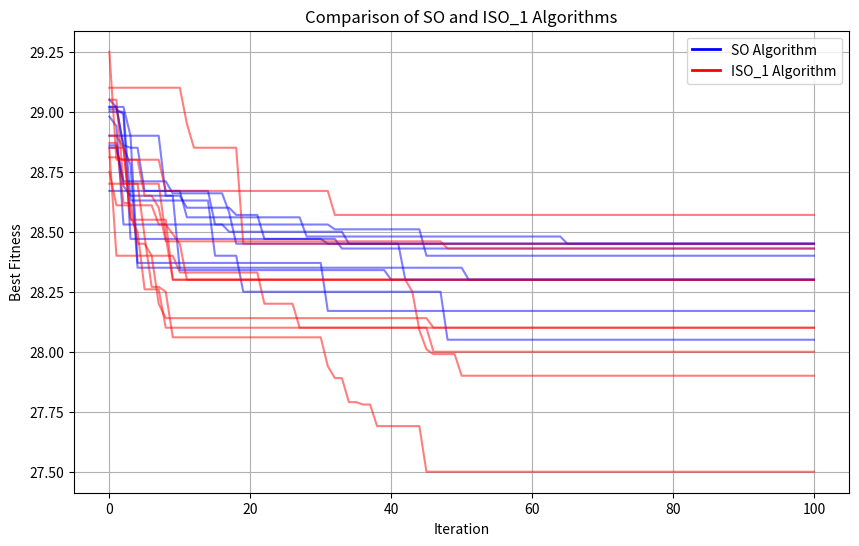

Generate this figure with matplotlib:
import matplotlib.pyplot as plt
import numpy as np

# 假设SO_data和ISO_data是二维数组，每行代表一次运行的最优适应度值，每列对应迭代次数
# 例如：
SO_data = [
[28.98, 28.94, 28.53, 28.53, 28.53, 28.53, 28.53, 28.53, 28.53, 28.53, 28.53, 28.53, 28.53, 28.53, 28.53, 28.53, 28.53, 28.53, 28.53, 28.53, 28.53, 28.53, 28.53, 28.53, 28.53, 28.53, 28.53, 28.53, 28.53, 28.53, 28.53, 28.53, 28.51, 28.51, 28.51, 28.51, 28.51, 28.51, 28.51, 28.51, 28.51, 28.51, 28.51, 28.51, 28.51, 28.4, 28.4, 28.4, 28.4, 28.4, 28.4, 28.4, 28.4, 28.4, 28.4, 28.4, 28.4, 28.4, 28.4, 28.4, 28.4, 28.4, 28.4, 28.4, 28.4, 28.4, 28.4, 28.4, 28.4, 28.4, 28.4, 28.4, 28.4, 28.4, 28.4, 28.4, 28.4, 28.4, 28.4, 28.4, 28.4, 28.4, 28.4, 28.4, 28.4, 28.4, 28.4, 28.4, 28.4, 28.4, 28.4, 28.4, 28.4, 28.4, 28.4, 28.4, 28.4, 28.4, 28.4, 28.4, 28.4]
,[29.02, 29.02, 29.02, 28.9, 28.37, 28.37, 28.37, 28.37, 28.37, 28.37, 28.37, 28.37, 28.37, 28.37, 28.37, 28.37, 28.37, 28.37, 28.37, 28.37, 28.37, 28.37, 28.37, 28.37, 28.37, 28.37, 28.37, 28.37, 28.37, 28.37, 28.37, 28.17, 28.17, 28.17, 28.17, 28.17, 28.17, 28.17, 28.17, 28.17, 28.17, 28.17, 28.17, 28.17, 28.17, 28.17, 28.17, 28.17, 28.17, 28.17, 28.17, 28.17, 28.17, 28.17, 28.17, 28.17, 28.17, 28.17, 28.17, 28.17, 28.17, 28.17, 28.17, 28.17, 28.17, 28.17, 28.17, 28.17, 28.17, 28.17, 28.17, 28.17, 28.17, 28.17, 28.17, 28.17, 28.17, 28.17, 28.17, 28.17, 28.17, 28.17, 28.17, 28.17, 28.17, 28.17, 28.17, 28.17, 28.17, 28.17, 28.17, 28.17, 28.17, 28.17, 28.17, 28.17, 28.17, 28.17, 28.17, 28.17, 28.17]
,[29.05, 29.02, 28.85, 28.78, 28.35, 28.35, 28.35, 28.35, 28.35, 28.35, 28.35, 28.35, 28.35, 28.35, 28.35, 28.35, 28.35, 28.35, 28.35, 28.35, 28.35, 28.35, 28.35, 28.35, 28.35, 28.35, 28.35, 28.35, 28.35, 28.35, 28.35, 28.35, 28.35, 28.35, 28.35, 28.35, 28.35, 28.35, 28.35, 28.35, 28.35, 28.35, 28.35, 28.35, 28.35, 28.35, 28.35, 28.35, 28.35, 28.35, 28.35, 28.3, 28.3, 28.3, 28.3, 28.3, 28.3, 28.3, 28.3, 28.3, 28.3, 28.3, 28.3, 28.3, 28.3, 28.3, 28.3, 28.3, 28.3, 28.3, 28.3, 28.3, 28.3, 28.3, 28.3, 28.3, 28.3, 28.3, 28.3, 28.3, 28.3, 28.3, 28.3, 28.3, 28.3, 28.3, 28.3, 28.3, 28.3, 28.3, 28.3, 28.3, 28.3, 28.3, 28.3, 28.3, 28.3, 28.3, 28.3, 28.3, 28.3]
,[28.9, 28.9, 28.9, 28.9, 28.9, 28.9, 28.9, 28.9, 28.65, 28.65, 28.65, 28.6, 28.6, 28.6, 28.6, 28.6, 28.6, 28.6, 28.57, 28.57, 28.57, 28.57, 28.47, 28.47, 28.47, 28.47, 28.47, 28.47, 28.47, 28.47, 28.47, 28.47, 28.47, 28.43, 28.43, 28.43, 28.43, 28.43, 28.43, 28.43, 28.43, 28.43, 28.43, 28.43, 28.43, 28.43, 28.43, 28.43, 28.43, 28.43, 28.43, 28.43, 28.43, 28.43, 28.43, 28.43, 28.43, 28.43, 28.43, 28.43, 28.43, 28.43, 28.43, 28.43, 28.43, 28.43, 28.43, 28.43, 28.43, 28.43, 28.43, 28.43, 28.43, 28.43, 28.43, 28.43, 28.43, 28.43, 28.43, 28.43, 28.43, 28.43, 28.43, 28.43, 28.43, 28.43, 28.43, 28.43, 28.43, 28.43, 28.43, 28.43, 28.43, 28.43, 28.43, 28.43, 28.43, 28.43, 28.43, 28.43, 28.43]
,[28.86, 28.86, 28.69, 28.65, 28.65, 28.65, 28.65, 28.65, 28.65, 28.65, 28.34, 28.34, 28.34, 28.34, 28.34, 28.34, 28.34, 28.34, 28.34, 28.34, 28.34, 28.34, 28.34, 28.34, 28.34, 28.34, 28.34, 28.34, 28.34, 28.34, 28.34, 28.34, 28.34, 28.34, 28.34, 28.34, 28.34, 28.34, 28.34, 28.34, 28.3, 28.3, 28.3, 28.3, 28.3, 28.3, 28.3, 28.3, 28.3, 28.3, 28.3, 28.3, 28.3, 28.3, 28.3, 28.3, 28.3, 28.3, 28.3, 28.3, 28.3, 28.3, 28.3, 28.3, 28.3, 28.3, 28.3, 28.3, 28.3, 28.3, 28.3, 28.3, 28.3, 28.3, 28.3, 28.3, 28.3, 28.3, 28.3, 28.3, 28.3, 28.3, 28.3, 28.3, 28.3, 28.3, 28.3, 28.3, 28.3, 28.3, 28.3, 28.3, 28.3, 28.3, 28.3, 28.3, 28.3, 28.3, 28.3, 28.3, 28.3]
,[28.85, 28.85, 28.71, 28.71, 28.71, 28.71, 28.71, 28.71, 28.71, 28.66, 28.66, 28.66, 28.66, 28.66, 28.66, 28.66, 28.66, 28.58, 28.45, 28.45, 28.45, 28.45, 28.45, 28.45, 28.45, 28.45, 28.45, 28.45, 28.45, 28.45, 28.45, 28.45, 28.45, 28.45, 28.45, 28.45, 28.45, 28.45, 28.45, 28.45, 28.45, 28.45, 28.45, 28.45, 28.45, 28.45, 28.45, 28.45, 28.45, 28.45, 28.45, 28.45, 28.45, 28.45, 28.45, 28.45, 28.45, 28.45, 28.45, 28.45, 28.45, 28.45, 28.45, 28.45, 28.45, 28.45, 28.45, 28.45, 28.45, 28.45, 28.45, 28.45, 28.45, 28.45, 28.45, 28.45, 28.45, 28.45, 28.45, 28.45, 28.45, 28.45, 28.45, 28.45, 28.45, 28.45, 28.45, 28.45, 28.45, 28.45, 28.45, 28.45, 28.45, 28.45, 28.45, 28.45, 28.45, 28.45, 28.45, 28.45, 28.45]
,[29.0, 29.0, 29.0, 28.63, 28.63, 28.63, 28.63, 28.63, 28.63, 28.63, 28.63, 28.63, 28.63, 28.63, 28.63, 28.4, 28.4, 28.4, 28.4, 28.25, 28.25, 28.25, 28.25, 28.25, 28.25, 28.25, 28.25, 28.25, 28.25, 28.25, 28.25, 28.25, 28.25, 28.25, 28.25, 28.25, 28.25, 28.25, 28.25, 28.25, 28.25, 28.25, 28.25, 28.25, 28.25, 28.25, 28.25, 28.25, 28.05, 28.05, 28.05, 28.05, 28.05, 28.05, 28.05, 28.05, 28.05, 28.05, 28.05, 28.05, 28.05, 28.05, 28.05, 28.05, 28.05, 28.05, 28.05, 28.05, 28.05, 28.05, 28.05, 28.05, 28.05, 28.05, 28.05, 28.05, 28.05, 28.05, 28.05, 28.05, 28.05, 28.05, 28.05, 28.05, 28.05, 28.05, 28.05, 28.05, 28.05, 28.05, 28.05, 28.05, 28.05, 28.05, 28.05, 28.05, 28.05, 28.05, 28.05, 28.05, 28.05]
,[28.67, 28.67, 28.67, 28.67, 28.67, 28.67, 28.67, 28.67, 28.67, 28.67, 28.67, 28.67, 28.67, 28.67, 28.67, 28.53, 28.53, 28.5, 28.5, 28.5, 28.5, 28.5, 28.5, 28.5, 28.5, 28.5, 28.5, 28.5, 28.5, 28.5, 28.5, 28.5, 28.5, 28.5, 28.45, 28.45, 28.45, 28.45, 28.45, 28.45, 28.45, 28.45, 28.3, 28.3, 28.3, 28.3, 28.3, 28.3, 28.3, 28.3, 28.3, 28.3, 28.3, 28.3, 28.3, 28.3, 28.3, 28.3, 28.3, 28.3, 28.3, 28.3, 28.3, 28.3, 28.3, 28.3, 28.3, 28.3, 28.3, 28.3, 28.3, 28.3, 28.3, 28.3, 28.3, 28.3, 28.3, 28.3, 28.3, 28.3, 28.3, 28.3, 28.3, 28.3, 28.3, 28.3, 28.3, 28.3, 28.3, 28.3, 28.3, 28.3, 28.3, 28.3, 28.3, 28.3, 28.3, 28.3, 28.3, 28.3, 28.3]
,[29.02, 29.02, 28.86, 28.85, 28.85, 28.67, 28.67, 28.67, 28.67, 28.67, 28.67, 28.56, 28.56, 28.56, 28.56, 28.56, 28.56, 28.56, 28.56, 28.56, 28.56, 28.56, 28.56, 28.56, 28.56, 28.56, 28.56, 28.56, 28.48, 28.48, 28.48, 28.48, 28.48, 28.48, 28.48, 28.48, 28.48, 28.48, 28.48, 28.48, 28.48, 28.48, 28.48, 28.48, 28.48, 28.48, 28.48, 28.48, 28.48, 28.48, 28.48, 28.48, 28.48, 28.48, 28.48, 28.48, 28.48, 28.48, 28.48, 28.48, 28.48, 28.48, 28.48, 28.48, 28.48, 28.45, 28.45, 28.45, 28.45, 28.45, 28.45, 28.45, 28.45, 28.45, 28.45, 28.45, 28.45, 28.45, 28.45, 28.45, 28.45, 28.45, 28.45, 28.45, 28.45, 28.45, 28.45, 28.45, 28.45, 28.45, 28.45, 28.45, 28.45, 28.45, 28.45, 28.45, 28.45, 28.45, 28.45, 28.45, 28.45]
,[29.01, 29.01, 28.99, 28.47, 28.47, 28.47, 28.47, 28.47, 28.47, 28.47, 28.47, 28.47, 28.47, 28.47, 28.47, 28.47, 28.47, 28.47, 28.47, 28.47, 28.47, 28.47, 28.47, 28.47, 28.47, 28.47, 28.47, 28.47, 28.47, 28.47, 28.47, 28.45, 28.45, 28.45, 28.45, 28.45, 28.45, 28.45, 28.45, 28.45, 28.45, 28.45, 28.45, 28.45, 28.45, 28.45, 28.45, 28.45, 28.45, 28.45, 28.45, 28.45, 28.45, 28.45, 28.45, 28.45, 28.45, 28.45, 28.45, 28.45, 28.45, 28.45, 28.45, 28.45, 28.45, 28.45, 28.45, 28.45, 28.45, 28.45, 28.45, 28.45, 28.45, 28.45, 28.45, 28.45, 28.45, 28.45, 28.45, 28.45, 28.45, 28.45, 28.45, 28.45, 28.45, 28.45, 28.45, 28.45, 28.45, 28.45, 28.45, 28.45, 28.45, 28.45, 28.45, 28.45, 28.45, 28.45, 28.45, 28.45, 28.45]
]

# ISO_data格式相同
ISO_1_data = [
[28.9, 28.9, 28.85, 28.56, 28.5, 28.26, 28.26, 28.26, 28.1, 28.1, 28.1, 28.1, 28.1, 28.1, 28.1, 28.1, 28.1, 28.1, 28.1, 28.1, 28.1, 28.1, 28.1, 28.1, 28.1, 28.1, 28.1, 28.1, 28.1, 28.1, 28.1, 28.1, 28.1, 28.1, 28.1, 28.1, 28.1, 28.1, 28.1, 28.1, 28.1, 28.1, 28.1, 28.1, 28.1, 28.1, 28.1, 28.1, 28.1, 28.1, 28.1, 28.1, 28.1, 28.1, 28.1, 28.1, 28.1, 28.1, 28.1, 28.1, 28.1, 28.1, 28.1, 28.1, 28.1, 28.1, 28.1, 28.1, 28.1, 28.1, 28.1, 28.1, 28.1, 28.1, 28.1, 28.1, 28.1, 28.1, 28.1, 28.1, 28.1, 28.1, 28.1, 28.1, 28.1, 28.1, 28.1, 28.1, 28.1, 28.1, 28.1, 28.1, 28.1, 28.1, 28.1, 28.1, 28.1, 28.1, 28.1, 28.1, 28.1]
,[28.87, 28.87, 28.62, 28.62, 28.45, 28.45, 28.4, 28.4, 28.4, 28.4, 28.33, 28.33, 28.33, 28.33, 28.33, 28.33, 28.33, 28.33, 28.33, 28.33, 28.33, 28.33, 28.2, 28.2, 28.2, 28.2, 28.2, 28.1, 28.1, 28.1, 28.1, 28.1, 28.1, 28.1, 28.1, 28.1, 28.1, 28.1, 28.1, 28.1, 28.1, 28.1, 28.1, 28.1, 28.1, 28.1, 28.0, 28.0, 28.0, 28.0, 28.0, 28.0, 28.0, 28.0, 28.0, 28.0, 28.0, 28.0, 28.0, 28.0, 28.0, 28.0, 28.0, 28.0, 28.0, 28.0, 28.0, 28.0, 28.0, 28.0, 28.0, 28.0, 28.0, 28.0, 28.0, 28.0, 28.0, 28.0, 28.0, 28.0, 28.0, 28.0, 28.0, 28.0, 28.0, 28.0, 28.0, 28.0, 28.0, 28.0, 28.0, 28.0, 28.0, 28.0, 28.0, 28.0, 28.0, 28.0, 28.0, 28.0, 28.0]
,[28.85, 28.85, 28.85, 28.55, 28.55, 28.55, 28.55, 28.55, 28.55, 28.3, 28.3, 28.3, 28.3, 28.3, 28.3, 28.3, 28.3, 28.3, 28.3, 28.3, 28.3, 28.3, 28.3, 28.3, 28.3, 28.3, 28.3, 28.3, 28.3, 28.3, 28.3, 28.3, 28.3, 28.3, 28.3, 28.3, 28.3, 28.3, 28.3, 28.3, 28.3, 28.3, 28.3, 28.3, 28.3, 28.3, 28.3, 28.3, 28.3, 28.3, 28.3, 28.3, 28.3, 28.3, 28.3, 28.3, 28.3, 28.3, 28.3, 28.3, 28.3, 28.3, 28.3, 28.3, 28.3, 28.3, 28.3, 28.3, 28.3, 28.3, 28.3, 28.3, 28.3, 28.3, 28.3, 28.3, 28.3, 28.3, 28.3, 28.3, 28.3, 28.3, 28.3, 28.3, 28.3, 28.3, 28.3, 28.3, 28.3, 28.3, 28.3, 28.3, 28.3, 28.3, 28.3, 28.3, 28.3, 28.3, 28.3, 28.3, 28.3]
,[29.25, 28.8, 28.8, 28.8, 28.8, 28.8, 28.8, 28.8, 28.67, 28.67, 28.67, 28.67, 28.67, 28.67, 28.67, 28.67, 28.67, 28.67, 28.67, 28.67, 28.67, 28.67, 28.67, 28.67, 28.67, 28.67, 28.67, 28.67, 28.67, 28.67, 28.67, 28.67, 28.57, 28.57, 28.57, 28.57, 28.57, 28.57, 28.57, 28.57, 28.57, 28.57, 28.57, 28.57, 28.57, 28.57, 28.57, 28.57, 28.57, 28.57, 28.57, 28.57, 28.57, 28.57, 28.57, 28.57, 28.57, 28.57, 28.57, 28.57, 28.57, 28.57, 28.57, 28.57, 28.57, 28.57, 28.57, 28.57, 28.57, 28.57, 28.57, 28.57, 28.57, 28.57, 28.57, 28.57, 28.57, 28.57, 28.57, 28.57, 28.57, 28.57, 28.57, 28.57, 28.57, 28.57, 28.57, 28.57, 28.57, 28.57, 28.57, 28.57, 28.57, 28.57, 28.57, 28.57, 28.57, 28.57, 28.57, 28.57, 28.57]
,[28.75, 28.61, 28.61, 28.61, 28.61, 28.61, 28.61, 28.53, 28.53, 28.49, 28.45, 28.3, 28.3, 28.3, 28.3, 28.3, 28.3, 28.3, 28.3, 28.3, 28.3, 28.3, 28.3, 28.3, 28.3, 28.3, 28.3, 28.3, 28.3, 28.3, 28.3, 28.3, 28.3, 28.3, 28.3, 28.3, 28.3, 28.3, 28.3, 28.3, 28.3, 28.3, 28.3, 28.25, 28.09, 28.01, 27.99, 27.99, 27.99, 27.99, 27.9, 27.9, 27.9, 27.9, 27.9, 27.9, 27.9, 27.9, 27.9, 27.9, 27.9, 27.9, 27.9, 27.9, 27.9, 27.9, 27.9, 27.9, 27.9, 27.9, 27.9, 27.9, 27.9, 27.9, 27.9, 27.9, 27.9, 27.9, 27.9, 27.9, 27.9, 27.9, 27.9, 27.9, 27.9, 27.9, 27.9, 27.9, 27.9, 27.9, 27.9, 27.9, 27.9, 27.9, 27.9, 27.9, 27.9, 27.9, 27.9, 27.9, 27.9]
,[29.1, 29.1, 29.1, 29.1, 29.1, 29.1, 29.1, 29.1, 29.1, 29.1, 29.1, 28.95, 28.85, 28.85, 28.85, 28.85, 28.85, 28.85, 28.85, 28.45, 28.45, 28.45, 28.45, 28.45, 28.45, 28.45, 28.45, 28.45, 28.45, 28.45, 28.45, 28.45, 28.45, 28.45, 28.45, 28.45, 28.45, 28.45, 28.45, 28.45, 28.45, 28.45, 28.45, 28.45, 28.45, 28.45, 28.45, 28.45, 28.45, 28.45, 28.45, 28.45, 28.45, 28.45, 28.45, 28.45, 28.45, 28.45, 28.45, 28.45, 28.45, 28.45, 28.45, 28.45, 28.45, 28.45, 28.45, 28.45, 28.45, 28.45, 28.45, 28.45, 28.45, 28.45, 28.45, 28.45, 28.45, 28.45, 28.45, 28.45, 28.45, 28.45, 28.45, 28.45, 28.45, 28.45, 28.45, 28.45, 28.45, 28.45, 28.45, 28.45, 28.45, 28.45, 28.45, 28.45, 28.45, 28.45, 28.45, 28.45, 28.45]
,[28.84, 28.4, 28.4, 28.4, 28.4, 28.4, 28.4, 28.2, 28.14, 28.14, 28.14, 28.14, 28.14, 28.14, 28.14, 28.14, 28.14, 28.14, 28.14, 28.14, 28.14, 28.14, 28.14, 28.14, 28.14, 28.14, 28.14, 28.14, 28.14, 28.14, 28.14, 28.14, 28.14, 28.14, 28.14, 28.14, 28.14, 28.14, 28.14, 28.14, 28.14, 28.14, 28.14, 28.14, 28.14, 28.14, 28.1, 28.1, 28.1, 28.1, 28.1, 28.1, 28.1, 28.1, 28.1, 28.1, 28.1, 28.1, 28.1, 28.1, 28.1, 28.1, 28.1, 28.1, 28.1, 28.1, 28.1, 28.1, 28.1, 28.1, 28.1, 28.1, 28.1, 28.1, 28.1, 28.1, 28.1, 28.1, 28.1, 28.1, 28.1, 28.1, 28.1, 28.1, 28.1, 28.1, 28.1, 28.1, 28.1, 28.1, 28.1, 28.1, 28.1, 28.1, 28.1, 28.1, 28.1, 28.1, 28.1, 28.1, 28.1]
,[28.81, 28.81, 28.8, 28.8, 28.8, 28.65, 28.65, 28.6, 28.46, 28.46, 28.46, 28.46, 28.46, 28.46, 28.46, 28.46, 28.46, 28.46, 28.46, 28.46, 28.46, 28.46, 28.46, 28.46, 28.46, 28.46, 28.46, 28.46, 28.46, 28.46, 28.46, 28.46, 28.46, 28.46, 28.46, 28.46, 28.46, 28.46, 28.46, 28.46, 28.46, 28.46, 28.46, 28.46, 28.46, 28.46, 28.46, 28.46, 28.43, 28.43, 28.43, 28.43, 28.43, 28.43, 28.43, 28.43, 28.43, 28.43, 28.43, 28.43, 28.43, 28.43, 28.43, 28.43, 28.43, 28.43, 28.43, 28.43, 28.43, 28.43, 28.43, 28.43, 28.43, 28.43, 28.43, 28.43, 28.43, 28.43, 28.43, 28.43, 28.43, 28.43, 28.43, 28.43, 28.43, 28.43, 28.43, 28.43, 28.43, 28.43, 28.43, 28.43, 28.43, 28.43, 28.43, 28.43, 28.43, 28.43, 28.43, 28.43, 28.43]
,[29.05, 29.05, 28.7, 28.7, 28.7, 28.48, 28.27, 28.27, 28.25, 28.06, 28.06, 28.06, 28.06, 28.06, 28.06, 28.06, 28.06, 28.06, 28.06, 28.06, 28.06, 28.06, 28.06, 28.06, 28.06, 28.06, 28.06, 28.06, 28.06, 28.06, 28.06, 27.94, 27.89, 27.89, 27.79, 27.79, 27.78, 27.78, 27.69, 27.69, 27.69, 27.69, 27.69, 27.69, 27.69, 27.5, 27.5, 27.5, 27.5, 27.5, 27.5, 27.5, 27.5, 27.5, 27.5, 27.5, 27.5, 27.5, 27.5, 27.5, 27.5, 27.5, 27.5, 27.5, 27.5, 27.5, 27.5, 27.5, 27.5, 27.5, 27.5, 27.5, 27.5, 27.5, 27.5, 27.5, 27.5, 27.5, 27.5, 27.5, 27.5, 27.5, 27.5, 27.5, 27.5, 27.5, 27.5, 27.5, 27.5, 27.5, 27.5, 27.5, 27.5, 27.5, 27.5, 27.5, 27.5, 27.5, 27.5, 27.5, 27.5]
,[28.7, 28.7, 28.7, 28.7, 28.7, 28.7, 28.7, 28.7, 28.48, 28.3, 28.3, 28.3, 28.3, 28.3, 28.3, 28.3, 28.3, 28.3, 28.3, 28.3, 28.3, 28.3, 28.3, 28.3, 28.3, 28.3, 28.3, 28.3, 28.3, 28.3, 28.3, 28.3, 28.3, 28.3, 28.3, 28.3, 28.3, 28.3, 28.3, 28.3, 28.3, 28.3, 28.3, 28.3, 28.3, 28.3, 28.3, 28.3, 28.3, 28.3, 28.3, 28.3, 28.3, 28.3, 28.3, 28.3, 28.3, 28.3, 28.3, 28.3, 28.3, 28.3, 28.3, 28.3, 28.3, 28.3, 28.3, 28.3, 28.3, 28.3, 28.3, 28.3, 28.3, 28.3, 28.3, 28.3, 28.3, 28.3, 28.3, 28.3, 28.3, 28.3, 28.3, 28.3, 28.3, 28.3, 28.3, 28.3, 28.3, 28.3, 28.3, 28.3, 28.3, 28.3, 28.3, 28.3, 28.3, 28.3, 28.3, 28.3, 28.3]
]

# ISO_data格式相同
ISO_4_data = [
[28.2, 28.2, 28.2, 27.91, 27.91, 27.91, 27.91, 27.91, 27.91, 27.91, 27.9, 27.9, 27.9, 27.9, 27.9, 27.9, 27.9, 27.9, 27.9, 27.9, 27.9, 27.9, 27.9, 27.9, 27.9, 27.9, 27.9, 27.9, 27.9, 27.9, 27.9, 27.9, 27.9, 27.9, 27.9, 27.9, 27.9, 27.9, 27.9, 27.9, 27.9, 27.9, 27.9, 27.9, 27.8, 27.8, 27.8, 27.8, 27.8, 27.8, 27.8, 27.8, 27.8, 27.8, 27.8, 27.8, 27.8, 27.8, 27.8, 27.8, 27.8, 27.8, 27.8, 27.8, 27.8, 27.8, 27.8, 27.8, 27.8, 27.8, 27.8, 27.8, 27.8, 27.8, 27.8, 27.8, 27.8, 27.8, 27.8, 27.8, 27.8, 27.8, 27.8, 27.8, 27.8, 27.8, 27.8, 27.8, 27.8, 27.8, 27.8, 27.8, 27.8, 27.8, 27.8, 27.8, 27.8, 27.8, 27.8, 27.8, 27.8]
,[28.16, 28.1, 28.1, 28.05, 28.05, 27.86, 27.86, 27.86, 27.86, 27.86, 27.86, 27.86, 27.86, 27.86, 27.86, 27.86, 27.86, 27.86, 27.86, 27.86, 27.86, 27.86, 27.86, 27.86, 27.86, 27.86, 27.86, 27.86, 27.86, 27.86, 27.86, 27.86, 27.86, 27.86, 27.86, 27.86, 27.86, 27.86, 27.86, 27.86, 27.86, 27.86, 27.86, 27.85, 27.85, 27.85, 27.85, 27.85, 27.85, 27.85, 27.85, 27.85, 27.85, 27.85, 27.85, 27.85, 27.85, 27.85, 27.85, 27.85, 27.85, 27.85, 27.85, 27.85, 27.85, 27.85, 27.85, 27.85, 27.85, 27.85, 27.85, 27.85, 27.85, 27.85, 27.85, 27.85, 27.85, 27.85, 27.85, 27.85, 27.85, 27.85, 27.85, 27.85, 27.85, 27.85, 27.85, 27.85, 27.85, 27.85, 27.85, 27.85, 27.85, 27.85, 27.85, 27.85, 27.85, 27.85, 27.85, 27.85, 27.85]
,[28.65, 28.42, 28.42, 28.42, 28.15, 28.15, 28.15, 28.15, 28.15, 28.15, 28.15, 28.15, 28.05, 28.05, 28.05, 28.05, 28.05, 28.05, 28.05, 28.05, 28.05, 28.05, 28.05, 28.05, 28.05, 28.05, 28.05, 28.05, 28.05, 28.05, 28.05, 28.05, 28.05, 28.05, 28.05, 28.0, 28.0, 28.0, 28.0, 28.0, 28.0, 28.0, 28.0, 28.0, 28.0, 28.0, 28.0, 28.0, 28.0, 28.0, 28.0, 28.0, 28.0, 28.0, 28.0, 28.0, 28.0, 28.0, 28.0, 28.0, 28.0, 28.0, 28.0, 28.0, 28.0, 28.0, 28.0, 28.0, 28.0, 28.0, 28.0, 28.0, 28.0, 28.0, 28.0, 28.0, 28.0, 28.0, 28.0, 28.0, 28.0, 28.0, 28.0, 28.0, 28.0, 28.0, 28.0, 28.0, 28.0, 28.0, 28.0, 28.0, 28.0, 28.0, 28.0, 28.0, 28.0, 28.0, 28.0, 28.0, 28.0]
,[28.51, 28.51, 28.51, 28.51, 28.26, 28.26, 28.26, 28.26, 28.26, 28.26, 28.26, 28.26, 28.26, 28.26, 28.26, 28.26, 28.26, 28.26, 28.26, 28.26, 28.26, 28.26, 28.26, 28.26, 28.26, 28.26, 28.26, 28.26, 28.25, 28.16, 28.16, 28.16, 28.16, 28.16, 28.16, 28.16, 28.16, 28.1, 28.1, 28.1, 28.1, 28.1, 28.1, 28.1, 28.1, 28.1, 28.1, 28.1, 28.1, 28.1, 28.1, 28.1, 28.1, 28.1, 28.1, 28.1, 28.1, 28.1, 28.1, 28.1, 28.1, 28.1, 28.1, 28.1, 28.1, 28.1, 28.1, 28.1, 28.1, 28.1, 28.1, 28.1, 28.1, 28.1, 28.1, 28.1, 28.1, 28.1, 28.1, 28.1, 28.1, 28.1, 28.1, 28.1, 28.1, 28.1, 28.1, 28.1, 28.1, 28.1, 28.1, 28.1, 28.1, 28.1, 28.1, 28.1, 28.1, 28.1, 28.1, 28.1, 28.1]
,[28.23, 28.23, 28.13, 28.13, 28.13, 28.13, 27.7, 27.7, 27.7, 27.7, 27.7, 27.7, 27.7, 27.7, 27.7, 27.7, 27.7, 27.7, 27.7, 27.7, 27.7, 27.7, 27.7, 27.7, 27.7, 27.7, 27.7, 27.7, 27.7, 27.7, 27.7, 27.7, 27.7, 27.7, 27.7, 27.7, 27.7, 27.7, 27.7, 27.7, 27.7, 27.7, 27.7, 27.7, 27.7, 27.7, 27.7, 27.7, 27.7, 27.7, 27.7, 27.7, 27.7, 27.7, 27.7, 27.7, 27.7, 27.7, 27.7, 27.7, 27.7, 27.7, 27.7, 27.7, 27.7, 27.7, 27.7, 27.7, 27.7, 27.7, 27.7, 27.7, 27.7, 27.7, 27.7, 27.7, 27.7, 27.7, 27.7, 27.7, 27.7, 27.7, 27.7, 27.7, 27.7, 27.7, 27.7, 27.7, 27.7, 27.7, 27.7, 27.7, 27.7, 27.7, 27.7, 27.7, 27.7, 27.7, 27.7, 27.7, 27.7]
,[28.6, 28.6, 28.4, 28.4, 28.1, 28.1, 28.1, 28.0, 28.0, 27.8, 27.6, 27.6, 27.6, 27.6, 27.6, 27.6, 27.6, 27.6, 27.6, 27.6, 27.6, 27.6, 27.6, 27.6, 27.6, 27.6, 27.6, 27.6, 27.6, 27.6, 27.6, 27.6, 27.6, 27.6, 27.6, 27.6, 27.6, 27.6, 27.6, 27.6, 27.6, 27.6, 27.6, 27.6, 27.6, 27.6, 27.6, 27.6, 27.6, 27.6, 27.6, 27.6, 27.6, 27.6, 27.6, 27.6, 27.6, 27.6, 27.6, 27.6, 27.6, 27.6, 27.6, 27.6, 27.6, 27.6, 27.6, 27.6, 27.6, 27.6, 27.6, 27.6, 27.6, 27.6, 27.6, 27.6, 27.6, 27.6, 27.6, 27.6, 27.6, 27.6, 27.6, 27.6, 27.6, 27.6, 27.6, 27.6, 27.6, 27.6, 27.6, 27.6, 27.6, 27.6, 27.6, 27.6, 27.6, 27.6, 27.6, 27.6, 27.6]
,[28.9, 28.9, 28.76, 28.25, 28.25, 28.25, 28.11, 28.11, 28.11, 28.11, 28.11, 28.11, 28.11, 27.9, 27.9, 27.9, 27.9, 27.9, 27.9, 27.9, 27.9, 27.9, 27.9, 27.9, 27.9, 27.9, 27.9, 27.9, 27.9, 27.9, 27.9, 27.9, 27.9, 27.9, 27.9, 27.9, 27.9, 27.9, 27.9, 27.9, 27.9, 27.9, 27.9, 27.9, 27.9, 27.9, 27.9, 27.9, 27.9, 27.9, 27.9, 27.9, 27.9, 27.9, 27.9, 27.9, 27.9, 27.9, 27.9, 27.9, 27.9, 27.9, 27.9, 27.9, 27.9, 27.9, 27.9, 27.9, 27.9, 27.9, 27.9, 27.9, 27.9, 27.9, 27.9, 27.9, 27.9, 27.9, 27.9, 27.9, 27.9, 27.9, 27.9, 27.9, 27.9, 27.9, 27.9, 27.9, 27.9, 27.9, 27.9, 27.9, 27.9, 27.9, 27.9, 27.9, 27.9, 27.9, 27.9, 27.9, 27.9]
,[28.6, 28.6, 28.4, 28.29, 27.8, 27.8, 27.79, 27.79, 27.79, 27.79, 27.79, 27.79, 27.79, 27.79, 27.79, 27.79, 27.79, 27.79, 27.79, 27.79, 27.79, 27.79, 27.79, 27.79, 27.79, 27.79, 27.79, 27.79, 27.79, 27.79, 27.79, 27.79, 27.79, 27.79, 27.79, 27.79, 27.79, 27.79, 27.79, 27.79, 27.79, 27.79, 27.79, 27.79, 27.79, 27.79, 27.79, 27.79, 27.79, 27.79, 27.79, 27.79, 27.79, 27.79, 27.79, 27.79, 27.79, 27.79, 27.79, 27.79, 27.79, 27.79, 27.79, 27.79, 27.79, 27.79, 27.79, 27.79, 27.79, 27.79, 27.79, 27.79, 27.79, 27.79, 27.79, 27.79, 27.79, 27.79, 27.79, 27.79, 27.79, 27.79, 27.79, 27.79, 27.79, 27.79, 27.79, 27.79, 27.79, 27.79, 27.79, 27.79, 27.79, 27.79, 27.79, 27.79, 27.79, 27.79, 27.79, 27.79, 27.79]
,[28.06, 28.06, 27.94, 27.85, 27.85, 27.85, 27.85, 27.85, 27.85, 27.85, 27.85, 27.85, 27.85, 27.85, 27.85, 27.85, 27.85, 27.85, 27.85, 27.85, 27.85, 27.85, 27.85, 27.85, 27.85, 27.85, 27.85, 27.85, 27.85, 27.85, 27.85, 27.85, 27.85, 27.85, 27.85, 27.85, 27.85, 27.85, 27.85, 27.85, 27.85, 27.85, 27.85, 27.85, 27.85, 27.85, 27.85, 27.85, 27.85, 27.85, 27.85, 27.85, 27.85, 27.85, 27.85, 27.85, 27.85, 27.85, 27.85, 27.85, 27.85, 27.85, 27.85, 27.85, 27.85, 27.85, 27.85, 27.85, 27.85, 27.85, 27.85, 27.85, 27.85, 27.85, 27.85, 27.85, 27.85, 27.85, 27.85, 27.85, 27.85, 27.85, 27.85, 27.85, 27.85, 27.85, 27.85, 27.85, 27.85, 27.85, 27.85, 27.85, 27.85, 27.85, 27.85, 27.85, 27.85, 27.85, 27.85, 27.85, 27.85]
,[28.51, 28.51, 28.51, 28.51, 28.38, 28.38, 28.38, 28.38, 28.3, 28.1, 28.1, 28.1, 28.1, 28.1, 28.1, 28.1, 28.1, 28.1, 28.1, 27.91, 27.9, 27.9, 27.9, 27.9, 27.7, 27.7, 27.7, 27.7, 27.7, 27.7, 27.7, 27.7, 27.7, 27.7, 27.7, 27.7, 27.7, 27.7, 27.7, 27.7, 27.7, 27.7, 27.7, 27.7, 27.7, 27.7, 27.7, 27.7, 27.7, 27.7, 27.7, 27.7, 27.7, 27.7, 27.7, 27.7, 27.7, 27.7, 27.7, 27.7, 27.7, 27.7, 27.7, 27.7, 27.7, 27.7, 27.7, 27.7, 27.7, 27.7, 27.7, 27.7, 27.7, 27.7, 27.7, 27.7, 27.7, 27.7, 27.7, 27.7, 27.7, 27.7, 27.7, 27.7, 27.7, 27.7, 27.7, 27.7, 27.7, 27.7, 27.7, 27.7, 27.7, 27.7, 27.7, 27.7, 27.7, 27.7, 27.7, 27.7, 27.7]
]
plt.figure(figsize=(10, 6), dpi=300)
# 绘制SO算法的曲线
for i in range(len(SO_data)):
    plt.plot(SO_data[i], label=f'SO Run {i + 1}', color='blue', alpha=0.5)

# 绘制ISO算法的曲线
for i in range(len(ISO_1_data)):
    plt.plot(ISO_1_data[i], label=f'ISO_1 Run {i + 1}', color='red', alpha=0.5)

# # 绘制ISO算法的曲线
# for i in range(len(ISO_4_data)):
#     plt.plot(ISO_4_data[i], label=f'ISO_4 Run {i + 1}', color='green', alpha=0.5)

# 添加图例、标题和坐标轴标签
plt.xlabel('Iteration')
plt.ylabel('Best Fitness')
plt.title('Comparison of SO and ISO_1 Algorithms')
plt.grid(True)

# 添加自定义图例说明
plt.legend(handles=[
    plt.Line2D([0], [0], color='blue', lw=2, label='SO Algorithm'),
    plt.Line2D([0], [0], color='red', lw=2, label='ISO_1 Algorithm'),
    # plt.Line2D([0], [0], color='green', lw=2, label='ISO_4 Algorithm')
], loc='upper right')

# 显示图形
plt.show()

# SO_time = (84.85+90.34+82.50+83.83+ 84.05+83.96 +79.63+81.87+ 81.40+81.33) / 10
# ISO_time = (145.47+149.83+151.36 +156.04+169.32+206.81 +154.76+193.79+150.40+242.09)/10
# print("SO_time:",SO_time)
# print("ISO_time:",ISO_time)
#
# SO_fitness = (2714.07+2739.68+2738.21+2745.83+2723.9+2738.72+2748.52+2714.63+2718.68+2718.13)/10
# ISO_fitness = (2734.72+2738.55+2732.38+2744.53+2698.11+2719.77+ 2719.52+2721.45+2735.98+2730.7)/10
# print("SO_fitness:",SO_fitness)
# print("ISO_fitness:",ISO_fitness)